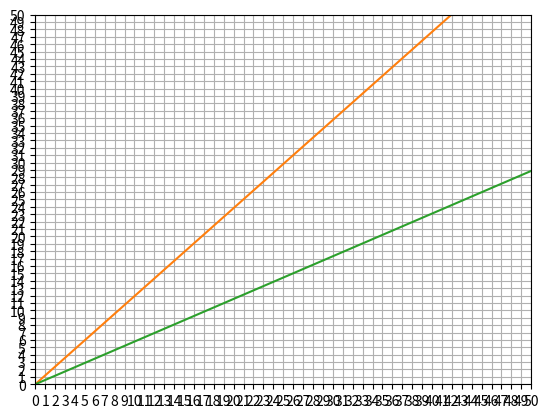

This chart was generated by the following Python code:
import numpy as np
import math
import matplotlib.pyplot as plt
from matplotlib.ticker import MultipleLocator


def plot_point(ax, point, angle, length):
     x, y = point

     # find the end point
     endy = length * math.sin(math.radians(angle))
     endx = length * math.cos(math.radians(angle))
     m = math.tan(angle)
     print((endx, endy, m, angle))
     ax.plot([x, endx], [y, endy])


if __name__ == "__main__":
     ax = plt.subplot(111)
     ax.set_ylim([0, 50])   # set the bounds to be 10, 10
     ax.set_xlim([0, 50])

     # Change major ticks to show every 5.
     ax.xaxis.set_major_locator(MultipleLocator(1))
     ax.yaxis.set_major_locator(MultipleLocator(1))

     plt.grid()
     plt.step(1, 1)
     plot_point(ax, (0, 0), 50, 100)
     plot_point(ax, (0, 0), 30, 100)
     plt.show()
